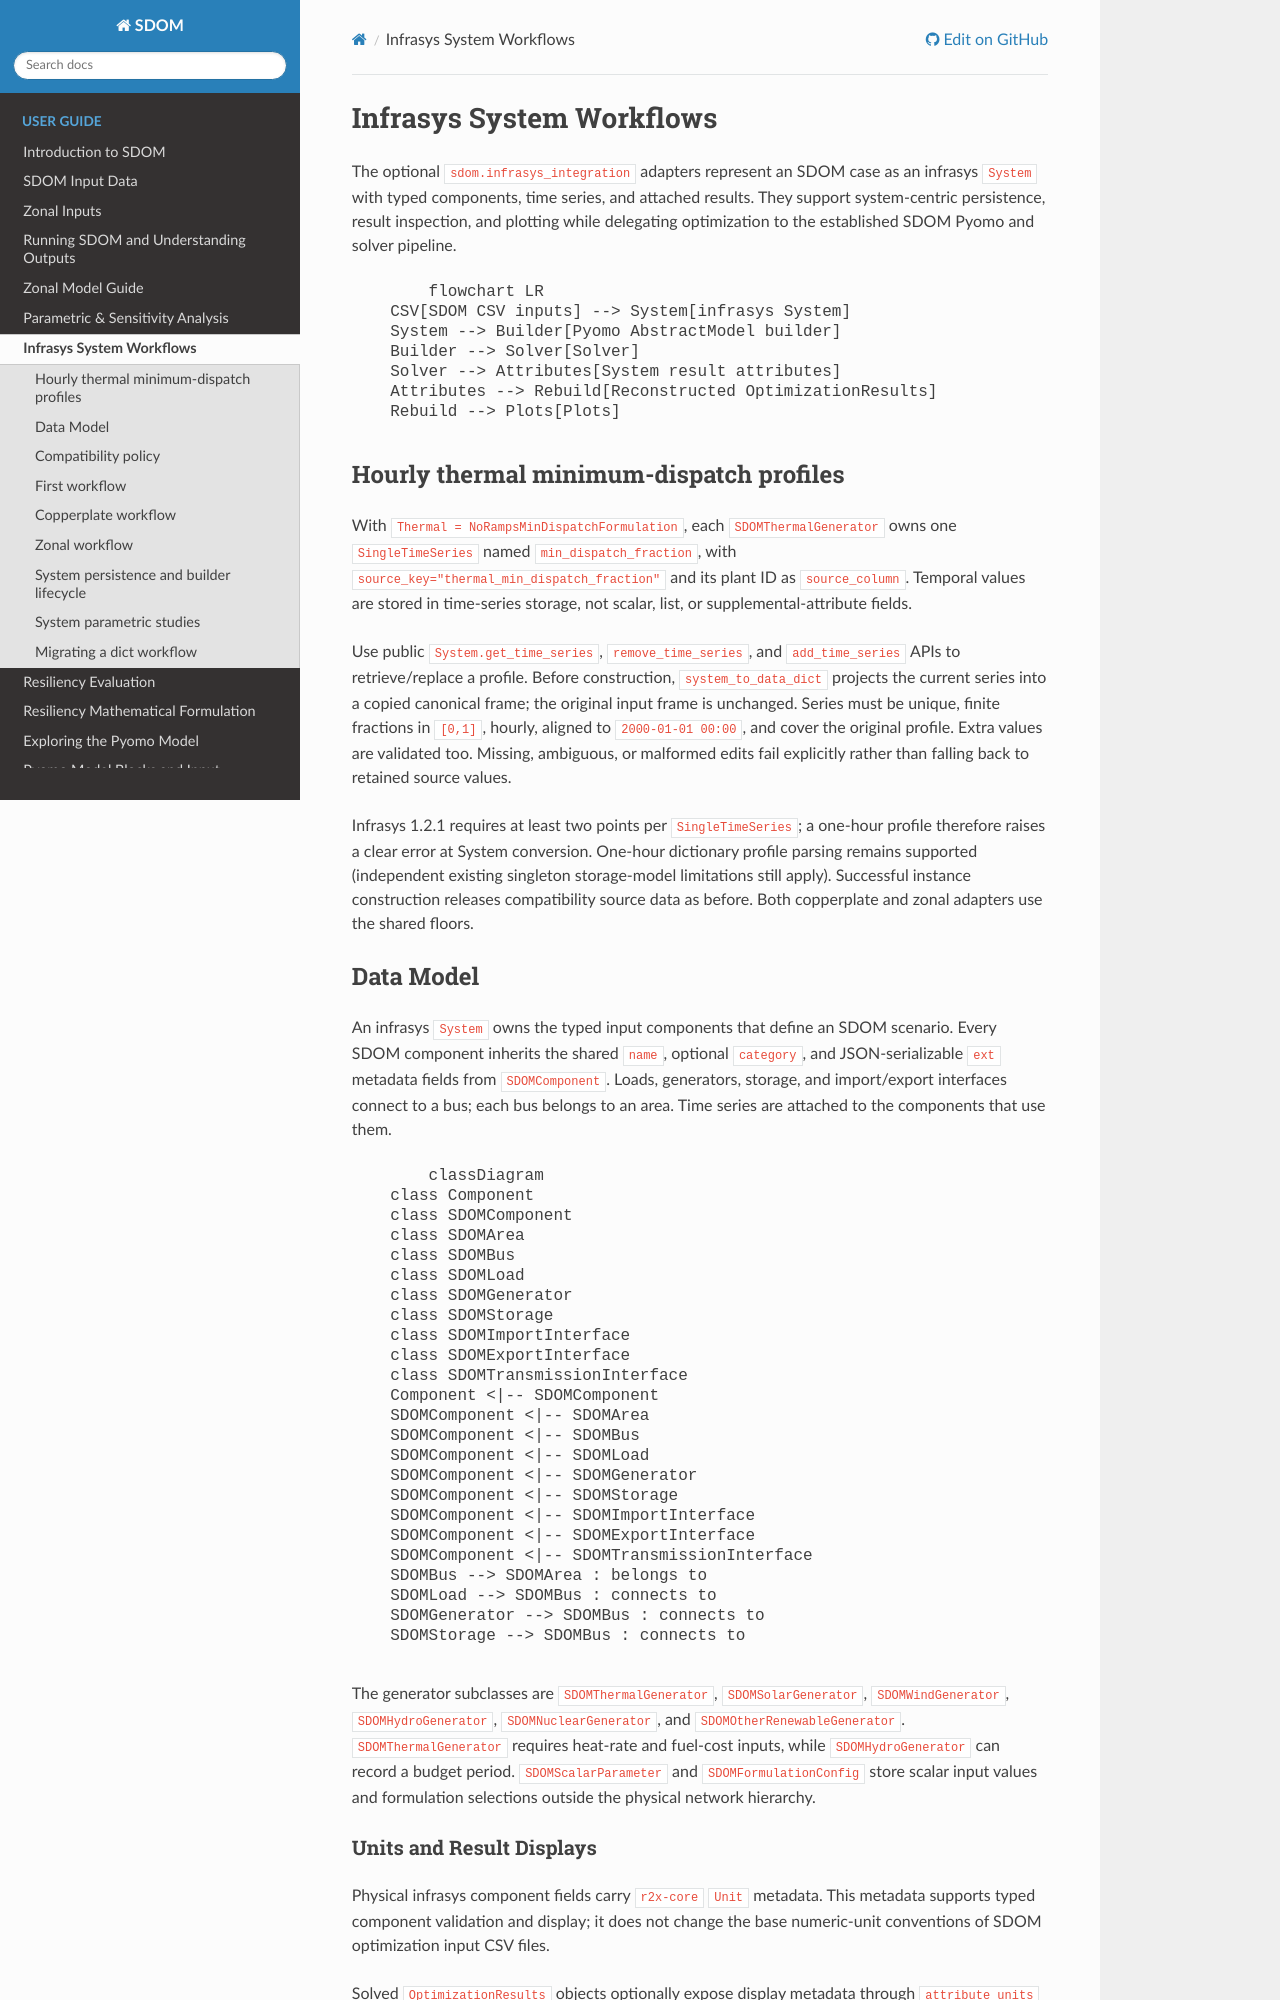

repository: NatLabRockies/SDOM · page: user_guide/infrasys_integration.html · generator: sphinx

# Infrasys System Workflows

The optional `sdom.infrasys_integration` adapters represent an SDOM case as
an infrasys `System` with typed components, time series, and attached results.
They support system-centric persistence, result inspection, and plotting while
delegating optimization to the established SDOM Pyomo and solver pipeline.

```mermaid
flowchart LR
    CSV[SDOM CSV inputs] --> System[infrasys System]
    System --> Builder[Pyomo AbstractModel builder]
    Builder --> Solver[Solver]
    Solver --> Attributes[System result attributes]
    Attributes --> Rebuild[Reconstructed OptimizationResults]
    Rebuild --> Plots[Plots]
```

## Hourly thermal minimum-dispatch profiles

With `Thermal = NoRampsMinDispatchFormulation`, each `SDOMThermalGenerator`
owns one `SingleTimeSeries` named `min_dispatch_fraction`, with
`source_key="thermal_min_dispatch_fraction"` and its plant ID as
`source_column`. Temporal values are stored in time-series storage, not scalar,
list, or supplemental-attribute fields.

Use public `System.get_time_series`, `remove_time_series`, and
`add_time_series` APIs to retrieve/replace a profile. Before construction,
`system_to_data_dict` projects the current series into a copied canonical frame;
the original input frame is unchanged. Series must be unique, finite fractions
in `[0,1]`, hourly, aligned to `2000-01-01 00:00`, and cover the original profile.
Extra values are validated too. Missing, ambiguous, or malformed edits fail
explicitly rather than falling back to retained source values.

Infrasys 1.2.1 requires at least two points per `SingleTimeSeries`; a one-hour
profile therefore raises a clear error at System conversion. One-hour dictionary
profile parsing remains supported (independent existing singleton storage-model
limitations still apply). Successful instance construction releases compatibility
source data as before. Both copperplate and zonal adapters use the shared floors.

## Data Model

An infrasys `System` owns the typed input components that define an SDOM
scenario. Every SDOM component inherits the shared `name`, optional `category`,
and JSON-serializable `ext` metadata fields from `SDOMComponent`. Loads,
generators, storage, and import/export interfaces connect to a bus; each bus
belongs to an area. Time series are attached to the components that use them.

```mermaid
classDiagram
    class Component
    class SDOMComponent
    class SDOMArea
    class SDOMBus
    class SDOMLoad
    class SDOMGenerator
    class SDOMStorage
    class SDOMImportInterface
    class SDOMExportInterface
    class SDOMTransmissionInterface
    Component <|-- SDOMComponent
    SDOMComponent <|-- SDOMArea
    SDOMComponent <|-- SDOMBus
    SDOMComponent <|-- SDOMLoad
    SDOMComponent <|-- SDOMGenerator
    SDOMComponent <|-- SDOMStorage
    SDOMComponent <|-- SDOMImportInterface
    SDOMComponent <|-- SDOMExportInterface
    SDOMComponent <|-- SDOMTransmissionInterface
    SDOMBus --> SDOMArea : belongs to
    SDOMLoad --> SDOMBus : connects to
    SDOMGenerator --> SDOMBus : connects to
    SDOMStorage --> SDOMBus : connects to
```

The generator subclasses are `SDOMThermalGenerator`, `SDOMSolarGenerator`,
`SDOMWindGenerator`, `SDOMHydroGenerator`, `SDOMNuclearGenerator`, and
`SDOMOtherRenewableGenerator`. `SDOMThermalGenerator` requires heat-rate and
fuel-cost inputs, while `SDOMHydroGenerator` can record a budget period.
`SDOMScalarParameter` and `SDOMFormulationConfig` store scalar input values
and formulation selections outside the physical network hierarchy.
